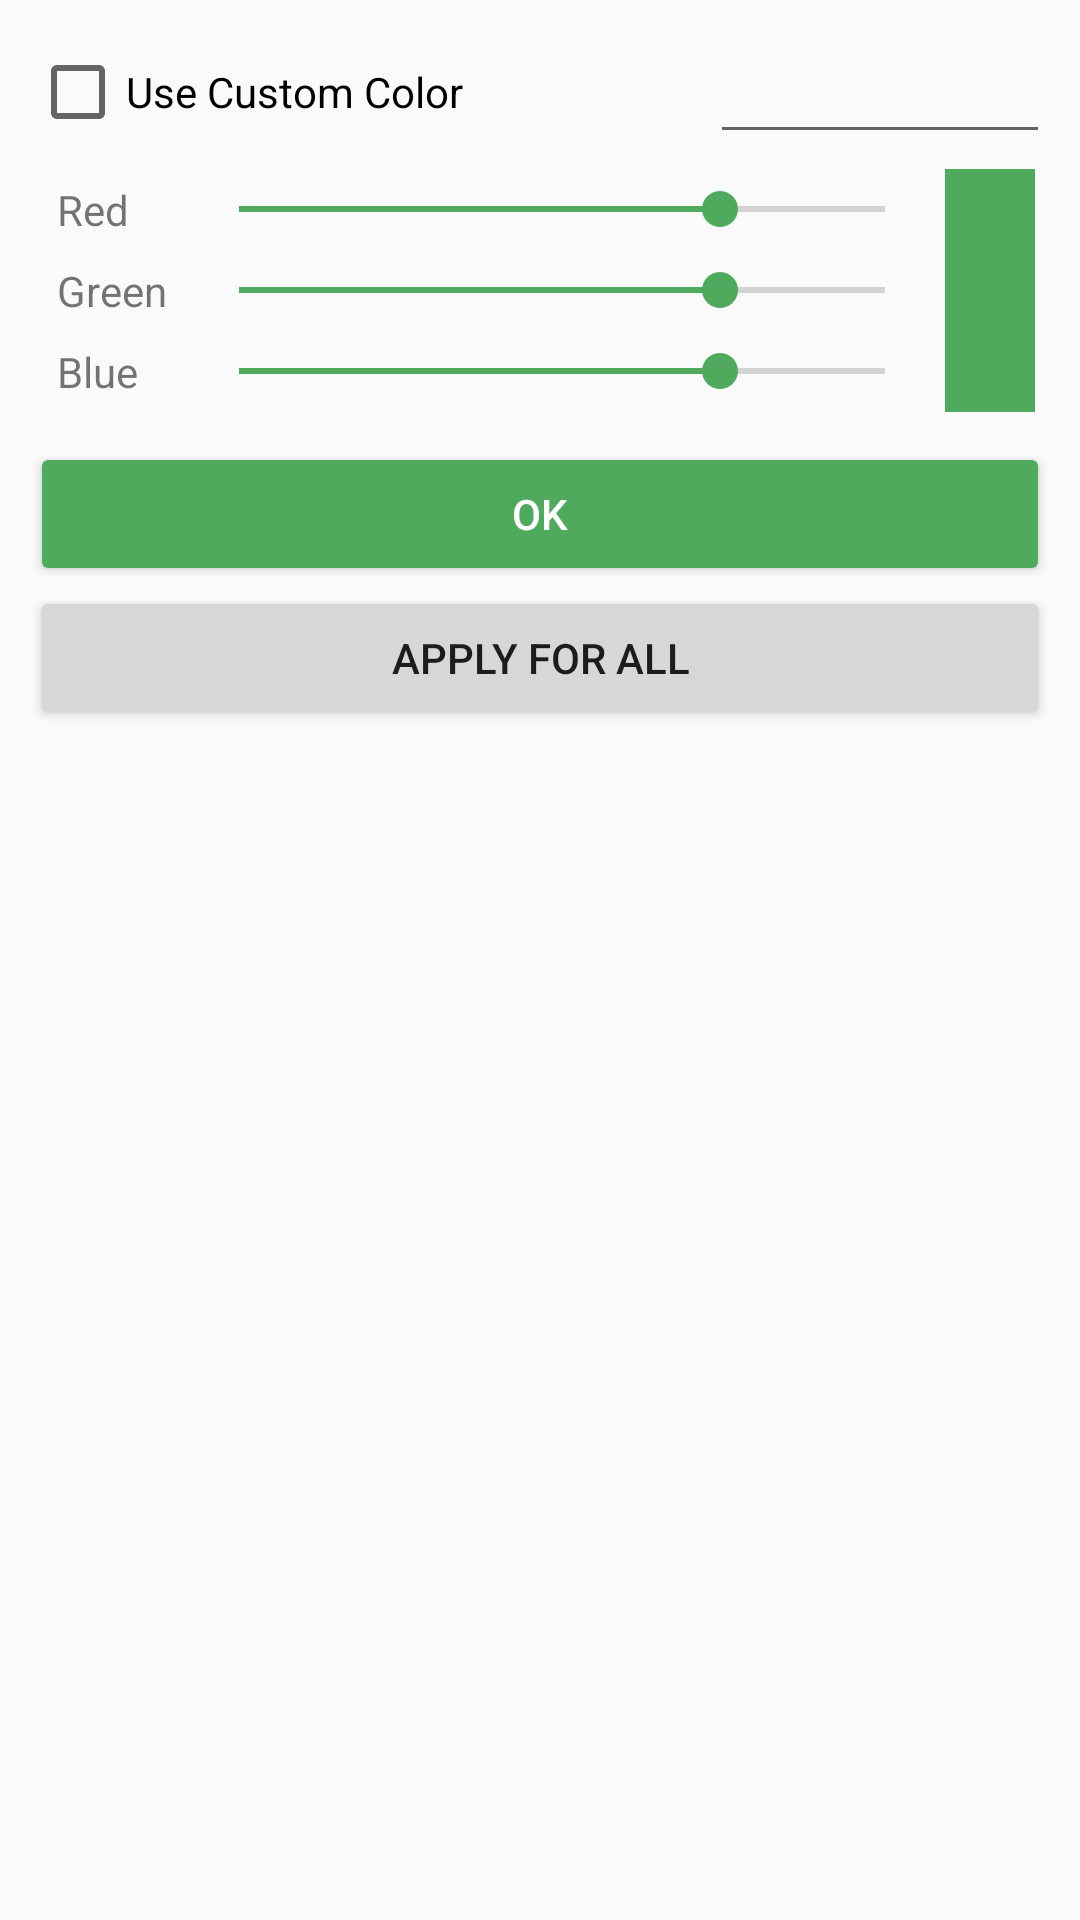

This screen was rendered from an Android layout file. Write that file and the resources it references.
<!-- AndroidManifest.xml: application theme Theme.VideoScreensaver -->
<!-- res/layout/dialog_color.xml -->
<?xml version="1.0" encoding="utf-8"?>
<LinearLayout
    xmlns:android="http://schemas.android.com/apk/res/android"
    android:layout_width="match_parent"
    android:layout_height="match_parent"
    android:orientation="vertical"
    android:padding="10dp">

    <LinearLayout
        android:layout_width="match_parent"
        android:layout_height="wrap_content">

        <CheckBox
            android:id="@+id/checkBoxCustomColor"
            android:layout_width="0dp"
            android:layout_height="wrap_content"
            android:layout_weight="2"
            android:layout_gravity="center_vertical"
            android:text="@string/use_custom_color" />

        <EditText
            android:id="@+id/editTextColorHex"
            android:layout_width="0dp"
            android:layout_height="wrap_content"
            android:layout_gravity="center_vertical"
            android:layout_weight="1"
            android:typeface="monospace" />

    </LinearLayout>

    <LinearLayout
        android:layout_width="match_parent"
        android:layout_height="wrap_content"
        android:orientation="horizontal"
        android:padding="5dp">

        <GridLayout
            android:layout_width="0dp"
            android:layout_height="wrap_content"
            android:layout_gravity="fill_horizontal"
            android:layout_weight="1"
            android:useDefaultMargins="true"
            android:minWidth="150dp">

            <TextView
                android:layout_row="0"
                android:layout_column="0"
                android:layout_gravity="center_vertical"
                android:text="@string/red" />

            <SeekBar
                android:id="@+id/seekBarRed"
                android:layout_width="0dp"
                android:layout_height="wrap_content"
                android:layout_row="0"
                android:layout_column="1"
                android:layout_gravity="fill_horizontal|center_vertical"
                android:max="255"
                android:progress="190" />

            <TextView
                android:layout_row="1"
                android:layout_column="0"
                android:layout_gravity="center_vertical"
                android:text="@string/green" />

            <SeekBar
                android:id="@+id/seekBarGreen"
                android:layout_width="0dp"
                android:layout_height="wrap_content"
                android:layout_row="1"
                android:layout_column="1"
                android:layout_gravity="fill_horizontal|center_vertical"
                android:max="255"
                android:progress="190" />

            <TextView
                android:layout_row="2"
                android:layout_column="0"
                android:layout_gravity="center_vertical"
                android:text="@string/blue" />

            <SeekBar
                android:id="@+id/seekBarBlue"
                android:layout_width="0dp"
                android:layout_height="wrap_content"
                android:layout_row="2"
                android:layout_column="1"
                android:layout_gravity="fill_horizontal|center_vertical"
                android:max="255"
                android:progress="190" />
        </GridLayout>

        <View
            android:id="@+id/viewColorPreview"
            android:layout_width="30dp"
            android:layout_height="match_parent"
            android:background="@color/primary" />
    </LinearLayout>

    <Space
        android:layout_width="match_parent"
        android:layout_height="5dp" />

    <Button
        android:id="@+id/buttonOK"
        android:layout_width="match_parent"
        android:layout_height="wrap_content"
        style="@style/Widget.AppCompat.Button.Colored"
        android:text="@string/ok" />

    <Button
        android:id="@+id/buttonOkForAll"
        android:layout_width="match_parent"
        android:layout_height="wrap_content"
        android:text="@string/apply_for_all" />

</LinearLayout>
<!-- resources referenced by this layout -->
<resources>
  <color name="primary">#4FAA5E</color>
  <string name="apply_for_all">Apply for all</string>
  <string name="blue">Blue</string>
  <string name="green">Green</string>
  <string name="ok">OK</string>
  <string name="red">Red</string>
  <string name="use_custom_color">Use Custom Color</string>
  <style name="Widget.AppCompat.Button.Colored" parent="@style/ThemeOverlay.AppCompat.DayNight">
          
          <item name="android:textColor">#fff</item>
          <item name="backgroundTint">@color/primary</item>
      </style>
  <style name="Theme.VideoScreensaver" parent="Base.Theme.VideoScreensaver" />
  <style name="Base.Theme.VideoScreensaver" parent="Theme.AppCompat.DayNight">
          <item name="colorPrimary">@color/primary</item>
          <item name="colorPrimaryDark">@color/primary</item>
          <item name="colorAccent">@color/primary</item>
  
          
          <item name="windowActionBar">false</item>
          <item name="windowNoTitle">true</item>
      </style>
</resources>
